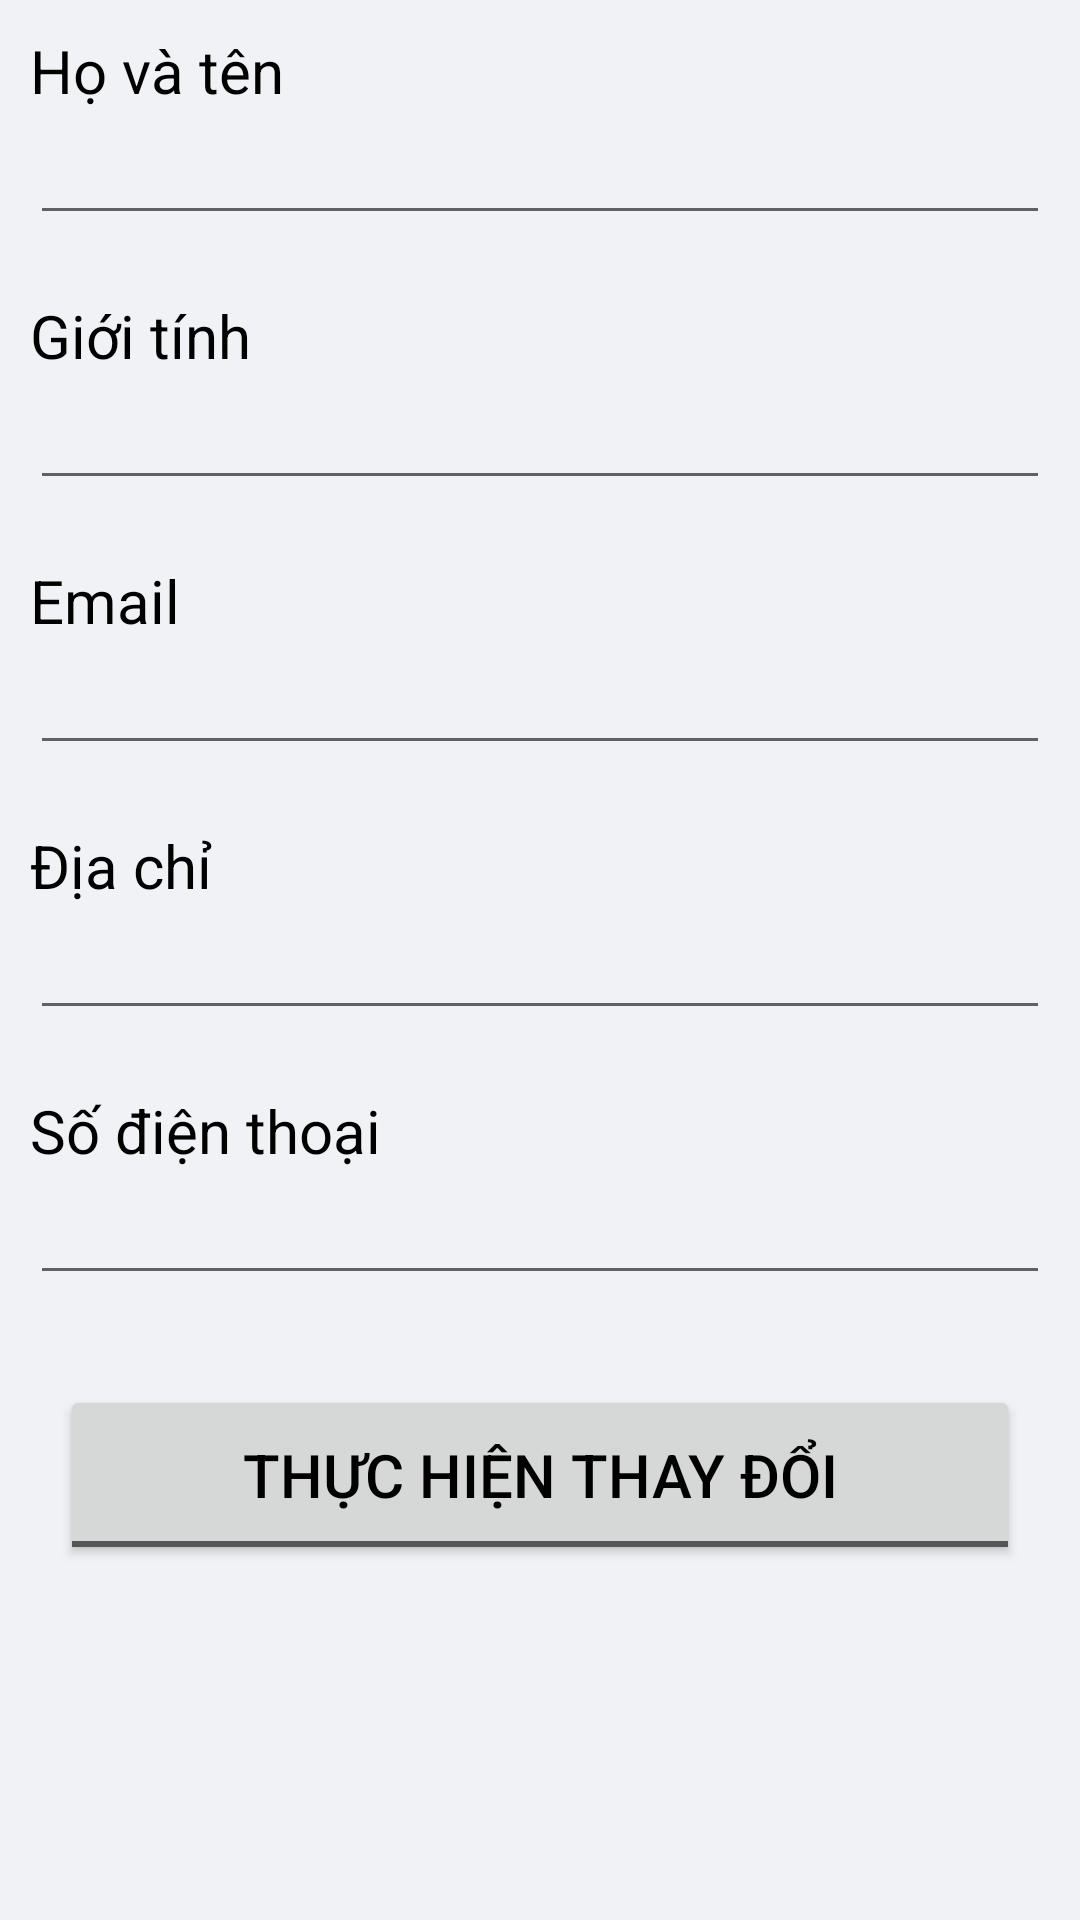

The Android layout XML behind this screen, and the referenced resources:
<!-- AndroidManifest.xml: application theme AppTheme -->
<!-- res/layout/activity_edit_profile.xml -->
<?xml version="1.0" encoding="utf-8"?>
<LinearLayout xmlns:android="http://schemas.android.com/apk/res/android"
    xmlns:app="http://schemas.android.com/apk/res-auto"
    xmlns:tools="http://schemas.android.com/tools"
    android:layout_width="match_parent"
    android:layout_height="match_parent"
    android:orientation="vertical"
    android:background="#F0F2F5"
    tools:context=".Activity.EditProfileActivity">



    <LinearLayout
        android:layout_width="match_parent"
        android:layout_height="wrap_content"
        android:layout_margin="10sp"
        android:orientation="vertical">

        <TextView
            android:id="@+id/textViewName"
            android:layout_width="match_parent"
            android:layout_height="wrap_content"
            android:text="Họ và tên"
            android:textColor="#000"
            android:textSize="20sp" />

        <EditText
            android:id="@+id/editTextPersonName"
            android:layout_width="match_parent"
            android:layout_height="wrap_content"
            android:ems="10"
            android:inputType="textPersonName" />
    </LinearLayout>

    <LinearLayout
        android:layout_width="match_parent"
        android:layout_height="wrap_content"
        android:layout_margin="10sp"
        android:orientation="vertical">

        <TextView
            android:id="@+id/textView_Sex"
            android:layout_width="match_parent"
            android:layout_height="wrap_content"
            android:text="Giới tính"
            android:textColor="#000"
            android:textSize="20sp" />

        <EditText
            android:id="@+id/editTextSex"
            android:layout_width="match_parent"
            android:layout_height="wrap_content"
            android:ems="10"
            android:inputType="textPersonName" />
    </LinearLayout>

    <LinearLayout
        android:layout_width="match_parent"
        android:layout_height="wrap_content"
        android:layout_margin="10sp"
        android:orientation="vertical">

        <TextView
            android:id="@+id/textView_Email"
            android:layout_width="match_parent"
            android:layout_height="wrap_content"
            android:text="Email"
            android:textColor="#000"
            android:textSize="20sp" />

        <EditText
            android:id="@+id/editTextEmail"
            android:layout_width="match_parent"
            android:layout_height="wrap_content"
            android:ems="10"
            android:inputType="textPersonName" />
    </LinearLayout>

    <LinearLayout
        android:layout_width="match_parent"
        android:layout_height="wrap_content"
        android:layout_margin="10sp"
        android:orientation="vertical">

        <TextView
            android:id="@+id/textView_Address"
            android:layout_width="match_parent"
            android:layout_height="wrap_content"
            android:text="Địa chỉ"
            android:textColor="#000"
            android:textSize="20sp" />

        <EditText
            android:id="@+id/editTextAddress"
            android:layout_width="match_parent"
            android:layout_height="wrap_content"
            android:ems="10"
            android:inputType="textPersonName" />
    </LinearLayout>

    <LinearLayout
        android:layout_width="match_parent"
        android:layout_height="wrap_content"
        android:layout_margin="10sp"
        android:orientation="vertical">

        <TextView
            android:id="@+id/textViewPhoneNumber"
            android:layout_width="match_parent"
            android:layout_height="wrap_content"
            android:text="Số điện thoại"
            android:textColor="#000"
            android:textSize="20sp" />

        <EditText
            android:id="@+id/editTextPhoneNumber"
            android:layout_width="match_parent"
            android:layout_height="wrap_content"
            android:inputType="phone"
            android:ems="10" />
    </LinearLayout>

    <Button
        android:id="@+id/buttonEditProfile"
        style="@android:style/Widget.Material.Button.Toggle"
        android:layout_width="match_parent"
        android:layout_height="60sp"
        android:layout_margin="20sp"
        android:gravity="center"
        android:onClick="Confirm"
        android:text="Thực hiện thay đổi"
        android:textColor="#000"
        android:textSize="20sp" />

    <ImageView
        android:onClick="BackProfile"
        android:layout_width="wrap_content"
        android:src="@drawable/icons8undo64"
        android:layout_height="wrap_content"/>


</LinearLayout>
<!-- resources referenced by this layout -->
<resources>
  <style name="AppTheme" parent="Theme.AppCompat.Light.NoActionBar">
          
          <item name="colorPrimary">@color/colorPrimary</item>
          <item name="colorPrimaryDark">@color/colorPrimaryDark</item>
          <item name="colorAccent">@color/colorAccent</item>
      </style>
  <!-- not gathered from this repository: default colours our renderer supplied (Android Studio template values) -->
  <color name="colorPrimary">#FF6200EE</color>
  <color name="colorPrimaryDark">#FF3700B3</color>
  <color name="colorAccent">#FF03DAC5</color>
</resources>
